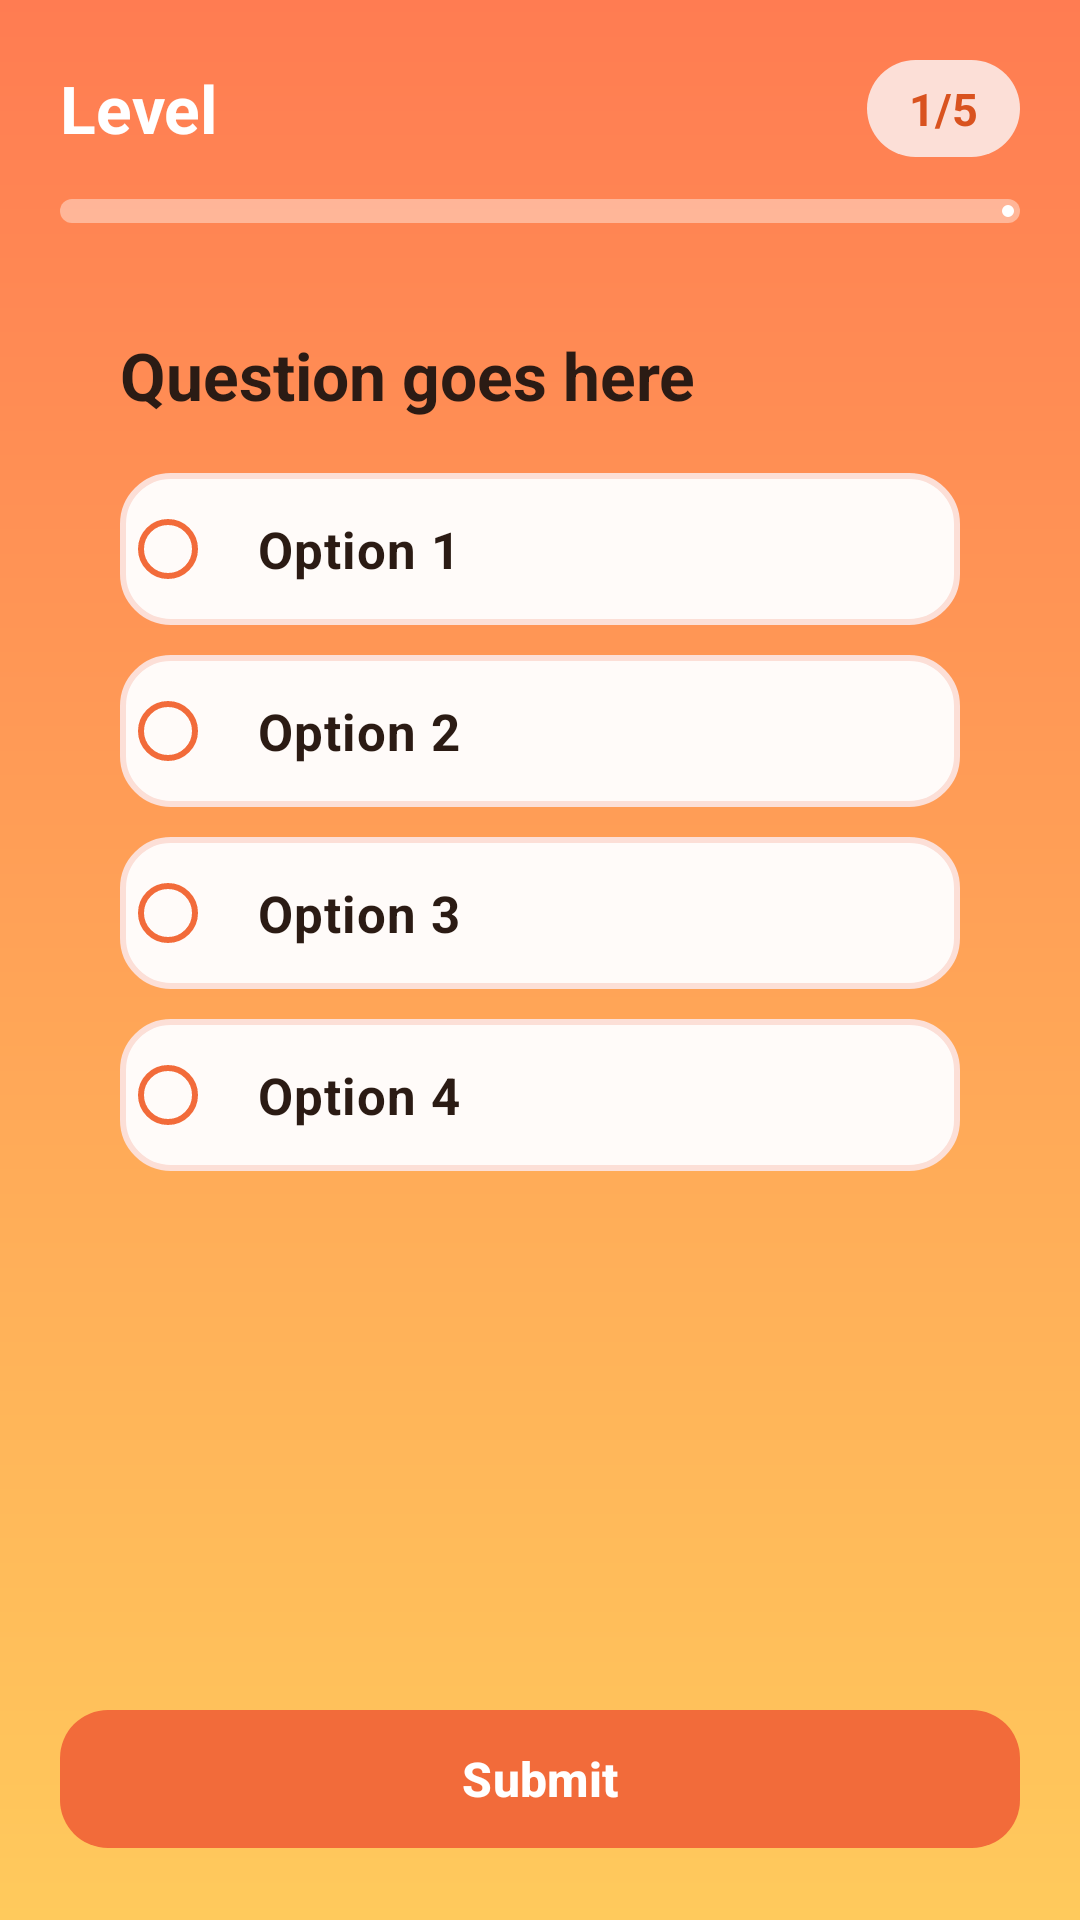

This screen was rendered from an Android layout file. Write that file and the resources it references.
<!-- AndroidManifest.xml: application theme Theme.StudyJams -->
<!-- res/layout/activity_quiz.xml -->
<?xml version="1.0" encoding="utf-8"?>
<LinearLayout
    xmlns:android="http://schemas.android.com/apk/res/android"
    xmlns:app="http://schemas.android.com/apk/res-auto"
    android:id="@+id/quizRoot"
    android:layout_width="match_parent"
    android:layout_height="match_parent"
    android:background="@drawable/background"
    android:orientation="vertical"
    android:padding="20dp">

    <LinearLayout
        android:layout_width="match_parent"
        android:layout_height="wrap_content"
        android:gravity="center_vertical"
        android:orientation="horizontal">

        <TextView
            android:id="@+id/levelNameText"
            android:layout_width="0dp"
            android:layout_height="wrap_content"
            android:layout_weight="1"
            android:text="Level"
            android:textColor="@color/white"
            android:textSize="22sp"
            android:textStyle="bold" />

        <TextView
            android:id="@+id/questionNumberText"
            android:layout_width="wrap_content"
            android:layout_height="wrap_content"
            android:background="@drawable/badge_bg"
            android:paddingLeft="14dp"
            android:paddingRight="14dp"
            android:paddingTop="6dp"
            android:paddingBottom="6dp"
            android:text="1/5"
            android:textColor="@color/brand_primary_dark"
            android:textSize="15sp"
            android:textStyle="bold" />
    </LinearLayout>

    <com.google.android.material.progressindicator.LinearProgressIndicator
        android:id="@+id/progressBar"
        android:layout_width="match_parent"
        android:layout_height="wrap_content"
        android:layout_marginTop="14dp"
        android:max="5"
        app:indicatorColor="@color/white"
        app:trackColor="#66FFFFFF"
        app:trackCornerRadius="8dp"
        app:trackThickness="8dp" />

    <ScrollView
        android:layout_width="match_parent"
        android:layout_height="0dp"
        android:layout_marginTop="16dp"
        android:layout_weight="1"
        android:fillViewport="false">

        <LinearLayout
            android:layout_width="match_parent"
            android:layout_height="wrap_content"
            android:background="@drawable/box"
            android:elevation="6dp"
            android:orientation="vertical"
            android:padding="20dp">

            <TextView
                android:id="@+id/questionText"
                android:layout_width="match_parent"
                android:layout_height="wrap_content"
                android:text="Question goes here"
                android:textColor="@color/text_primary"
                android:textSize="22sp"
                android:textStyle="bold" />

            <RadioGroup
                android:id="@+id/optionsGroup"
                android:layout_width="match_parent"
                android:layout_height="wrap_content"
                android:layout_marginTop="18dp"
                android:orientation="vertical">

                <RadioButton
                    android:id="@+id/option1"
                    style="@style/Widget.StudyJams.Option"
                    android:layout_width="match_parent"
                    android:layout_height="wrap_content"
                    android:text="Option 1" />

                <RadioButton
                    android:id="@+id/option2"
                    style="@style/Widget.StudyJams.Option"
                    android:layout_width="match_parent"
                    android:layout_height="wrap_content"
                    android:layout_marginTop="10dp"
                    android:text="Option 2" />

                <RadioButton
                    android:id="@+id/option3"
                    style="@style/Widget.StudyJams.Option"
                    android:layout_width="match_parent"
                    android:layout_height="wrap_content"
                    android:layout_marginTop="10dp"
                    android:text="Option 3" />

                <RadioButton
                    android:id="@+id/option4"
                    style="@style/Widget.StudyJams.Option"
                    android:layout_width="match_parent"
                    android:layout_height="wrap_content"
                    android:layout_marginTop="10dp"
                    android:text="Option 4" />
            </RadioGroup>

            <TextView
                android:id="@+id/feedbackText"
                android:layout_width="match_parent"
                android:layout_height="wrap_content"
                android:layout_marginTop="14dp"
                android:textSize="16sp"
                android:textStyle="bold"
                android:visibility="gone" />
        </LinearLayout>
    </ScrollView>

    <com.google.android.material.button.MaterialButton
        android:id="@+id/nextButton"
        style="@style/Widget.StudyJams.Button"
        android:layout_width="match_parent"
        android:layout_height="wrap_content"
        android:layout_marginTop="16dp"
        android:text="Submit" />
</LinearLayout>
<!-- resources referenced by this layout -->
<resources>
  <color name="brand_primary_dark">#D9531F</color>
  <color name="text_primary">#2B1B14</color>
  <color name="white">#FFFFFFFF</color>
  <!-- drawable background (drawable) -->
  <?xml version="1.0" encoding="utf-8"?>
  
  <shape xmlns:android="http://schemas.android.com/apk/res/android">
      <gradient
          android:angle="100"
          android:type="linear"
          android:startColor="#FF7C52"
          android:endColor="#FFCA5C"
          />
  </shape>
  <!-- drawable badge_bg (drawable) -->
  <?xml version="1.0" encoding="utf-8"?>
  <shape xmlns:android="http://schemas.android.com/apk/res/android" android:shape="rectangle">
      <solid android:color="@color/brand_soft"/>
      <corners android:radius="50dp"/>
  </shape>
  <style name="Widget.StudyJams.Button" parent="Widget.Material3.Button">
          <item name="backgroundTint">@color/brand_primary</item>
          <item name="android:textColor">@color/white</item>
          <item name="android:textStyle">bold</item>
          <item name="android:textSize">16sp</item>
          <item name="android:minHeight">54dp</item>
          <item name="cornerRadius">16dp</item>
      </style>
  <style name="Widget.StudyJams.Option" parent="Widget.Material3.CompoundButton.RadioButton">
          <item name="android:background">@drawable/option_bg</item>
          <item name="android:textColor">@color/text_primary</item>
          <item name="android:textSize">17sp</item>
          <item name="android:textStyle">bold</item>
          <item name="android:padding">14dp</item>
          <item name="buttonTint">@color/brand_primary</item>
      </style>
  <style name="Theme.StudyJams" parent="Theme.Material3.Light.NoActionBar">
          <item name="colorPrimary">@color/brand_primary</item>
          <item name="colorOnPrimary">@color/white</item>
          <item name="colorPrimaryContainer">@color/brand_soft</item>
          <item name="android:textColorPrimary">@color/text_primary</item>
      </style>
  <color name="brand_soft">#FCDFD7</color>
  <color name="brand_primary">#F26B3A</color>
  <!-- drawable option_bg (drawable) -->
  <?xml version="1.0" encoding="utf-8"?>
  <selector xmlns:android="http://schemas.android.com/apk/res/android">
      <item android:state_checked="true" android:drawable="@drawable/option_selected"/>
      <item android:drawable="@drawable/option_normal"/>
  </selector>
  <!-- drawable option_selected (drawable) -->
  <?xml version="1.0" encoding="utf-8"?>
  <shape xmlns:android="http://schemas.android.com/apk/res/android" android:shape="rectangle">
      <solid android:color="@color/brand_soft"/>
      <corners android:radius="16dp"/>
      <stroke android:color="@color/brand_primary" android:width="2dp"/>
  </shape>
  <!-- drawable option_normal (drawable) -->
  <?xml version="1.0" encoding="utf-8"?>
  <shape xmlns:android="http://schemas.android.com/apk/res/android" android:shape="rectangle">
      <solid android:color="#FFFBF9"/>
      <corners android:radius="16dp"/>
      <stroke android:color="@color/brand_soft" android:width="2dp"/>
  </shape>
</resources>
